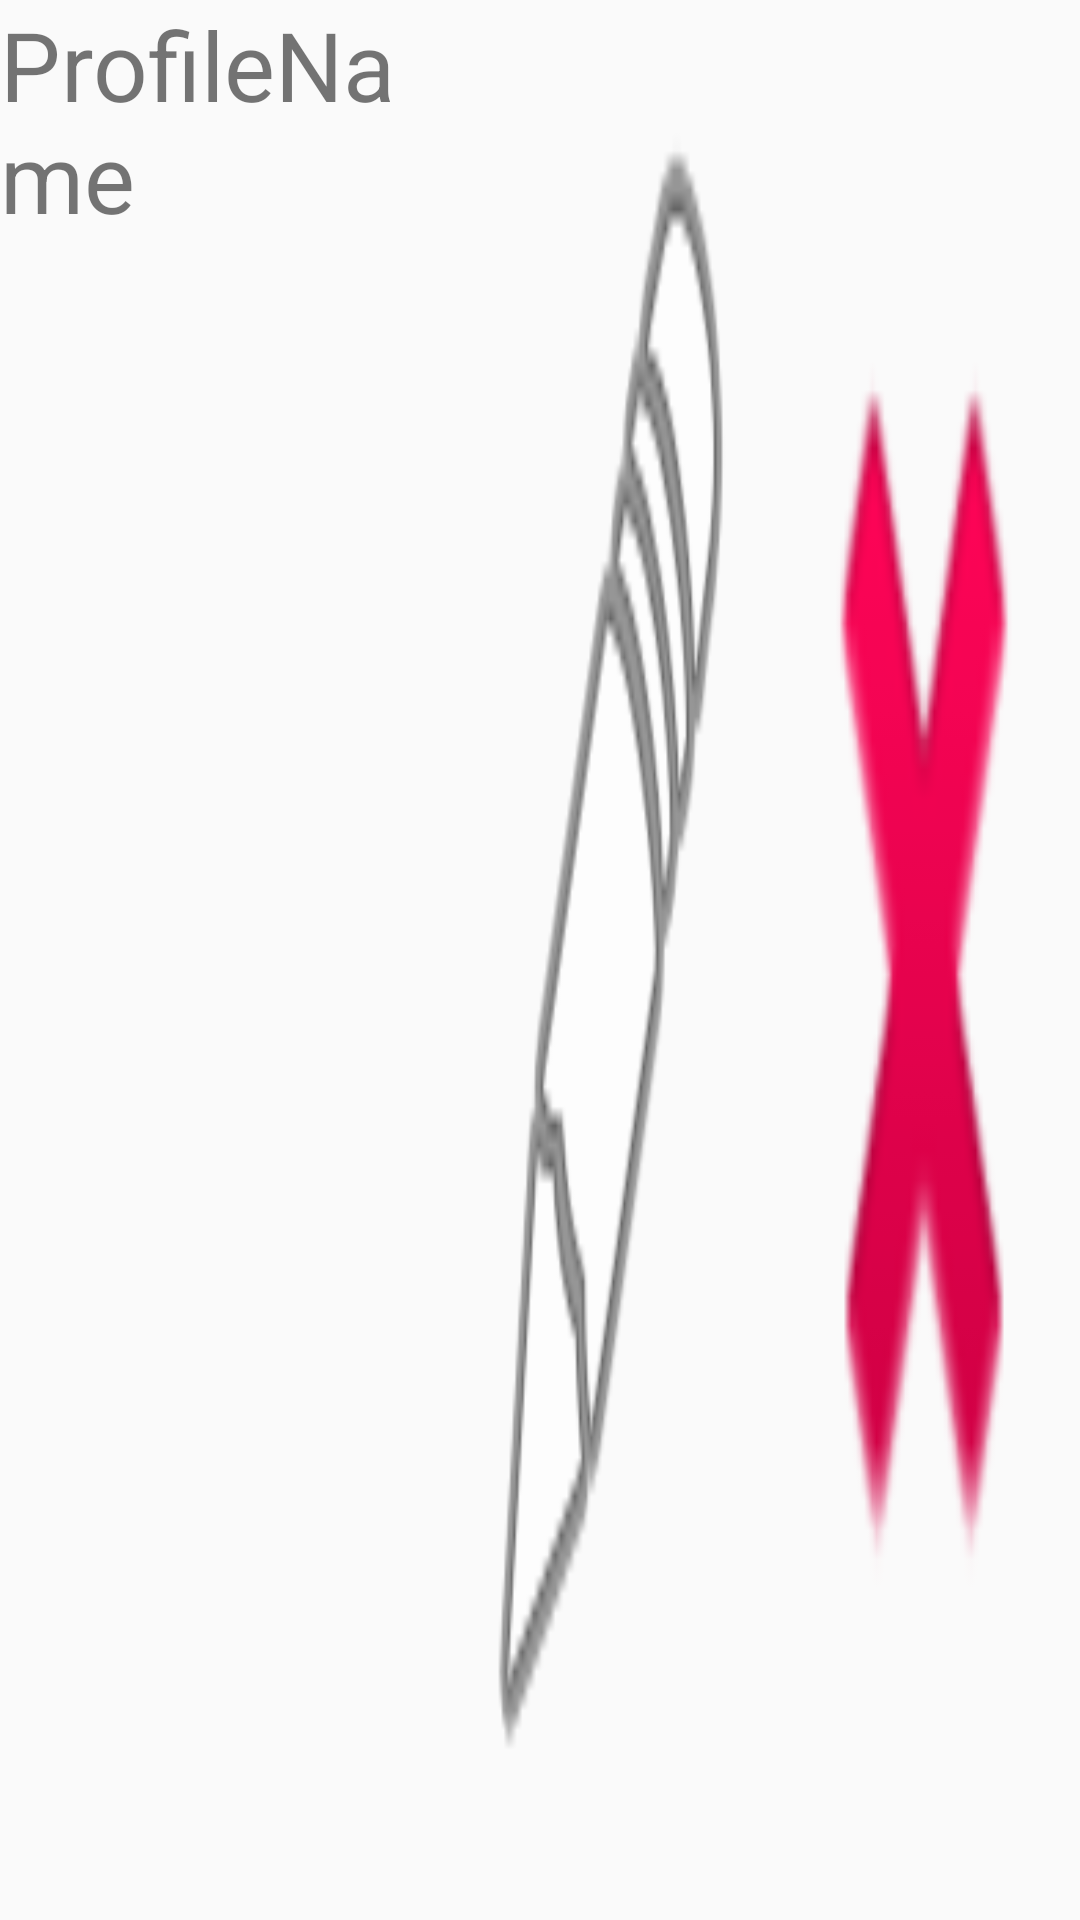

Write the Android layout XML for this screen, with the resource values it uses.
<!-- AndroidManifest.xml: application theme Theme.AppCompat.Light.DarkActionBar -->
<!-- res/layout/controller_profile_item.xml -->
<?xml version="1.0" encoding="utf-8"?>
<LinearLayout
    xmlns:android="http://schemas.android.com/apk/res/android"
    android:orientation="horizontal"
    android:layout_width="match_parent"
    android:layout_height="wrap_content"
    android:layout_marginLeft="16dp"
    android:layout_marginRight="16dp"
    android:layout_marginTop="16dp"
    android:layout_marginBottom="16dp">

    <LinearLayout
        android:layout_width="0dp"
        android:layout_height="match_parent"
        android:layout_weight="1"
        android:orientation="horizontal">

        <TextView
            android:id="@+id/textview_controller_profile_name"
            android:layout_width="wrap_content"
            android:layout_height="wrap_content"
            android:textSize="32dp"
            android:text="ProfileName"
            android:layout_alignParentEnd="false"
            android:layout_alignParentTop="false"
            android:layout_alignParentBottom="false"
            android:layout_centerVertical="true" />
    </LinearLayout>

    <LinearLayout
        android:layout_width="wrap_content"
        android:layout_height="match_parent"
        android:orientation="horizontal">

        <Button
            android:id="@+id/button_edit_controller_profile"
            android:layout_width="wrap_content"
            android:layout_height="match_parent"
            android:layout_margin="8dp"
            android:background="@android:drawable/ic_menu_edit"
            android:focusable="false" />

        <Button
            android:id="@+id/button_delete_controller_profile"
            android:layout_width="wrap_content"
            android:layout_height="match_parent"
            android:layout_margin="8dp"
            android:background="@android:drawable/ic_delete"
            android:focusableInTouchMode="false"
            android:focusable="false" />
    </LinearLayout>
</LinearLayout>
<!-- resources referenced by this layout -->
<resources>

</resources>
